Labelled photos from "askjidfks", an image-classification folder in askljdfks/idkalksdfnasdfn. The possible labels are: index finger, pinky finger, ring finger, thumb.

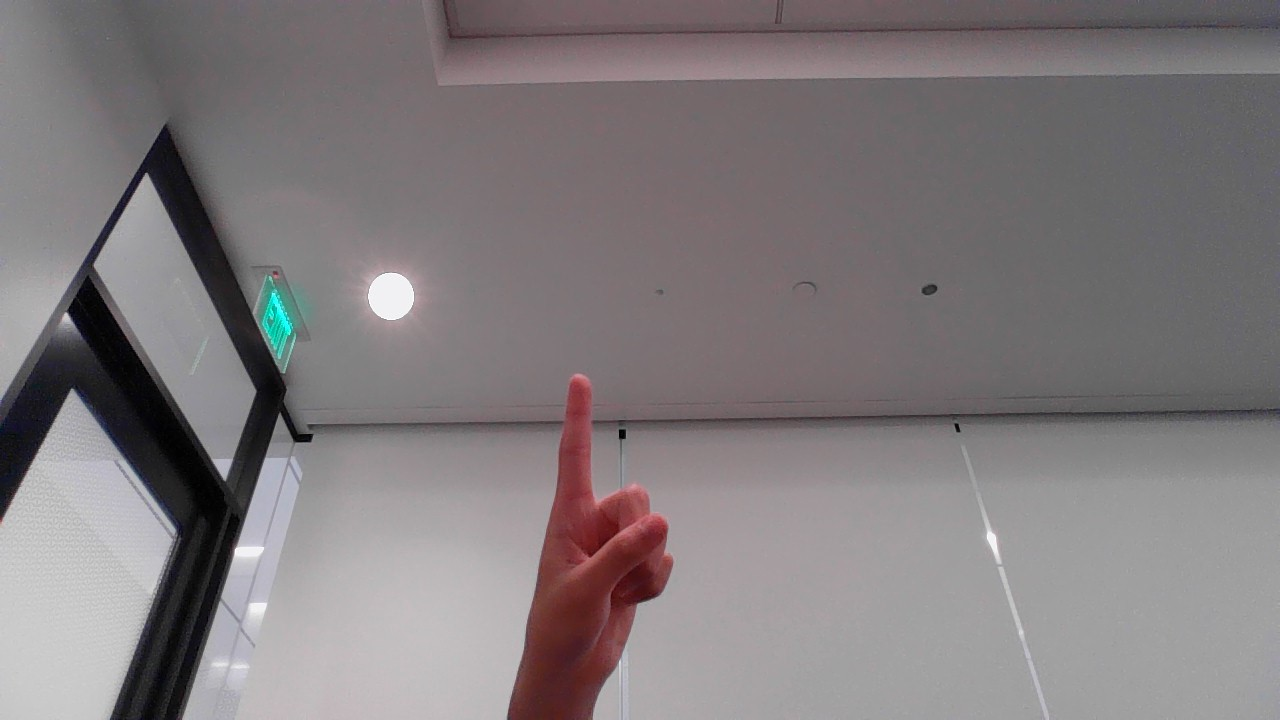
Label: thumb

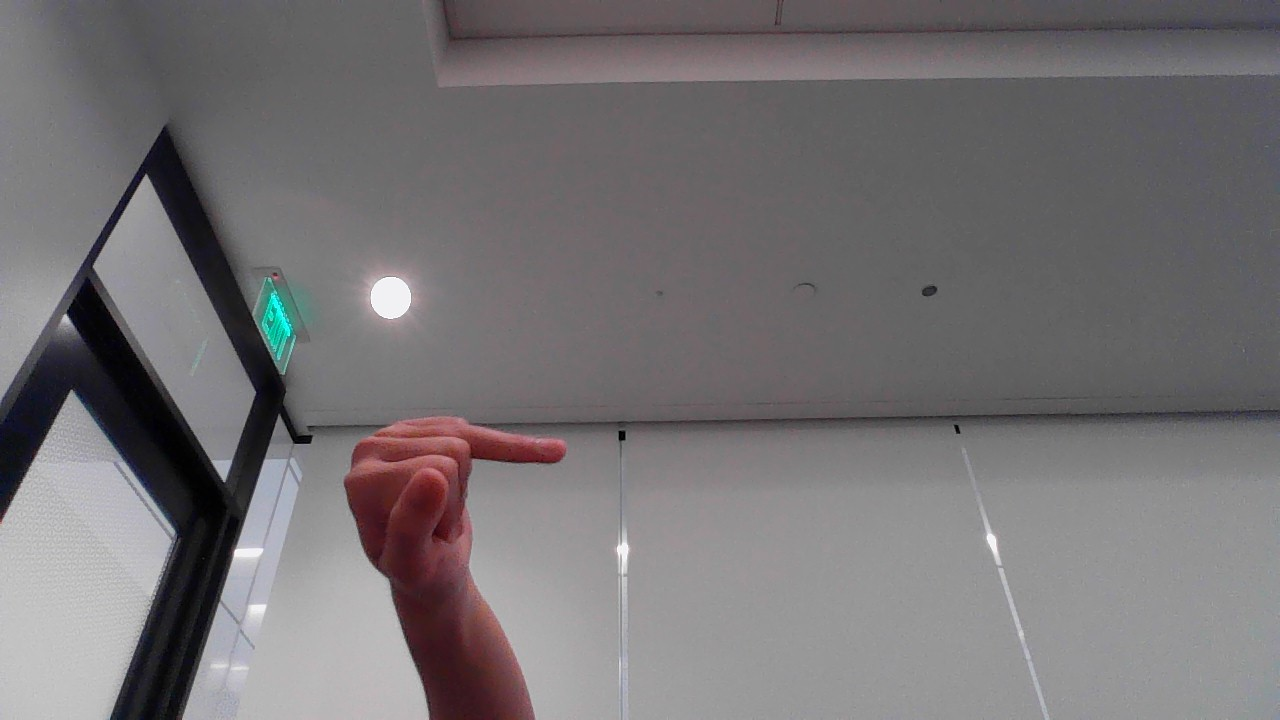
Label: ring finger

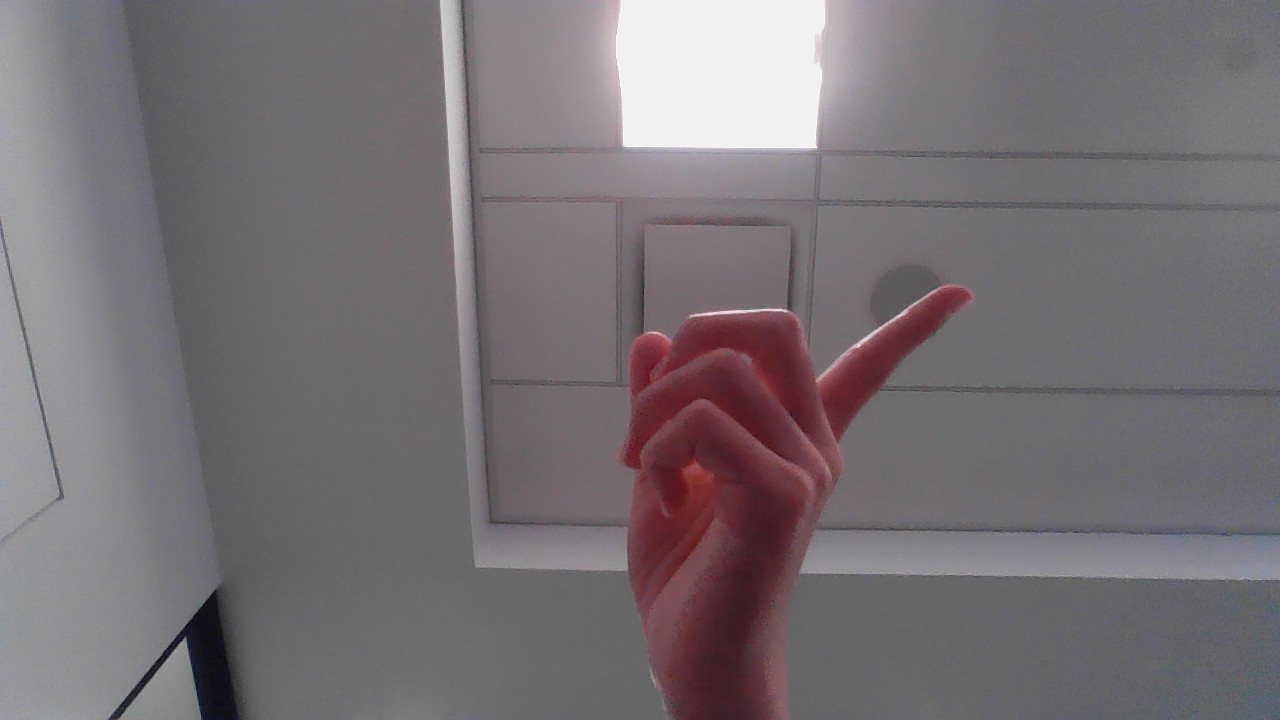
Label: index finger

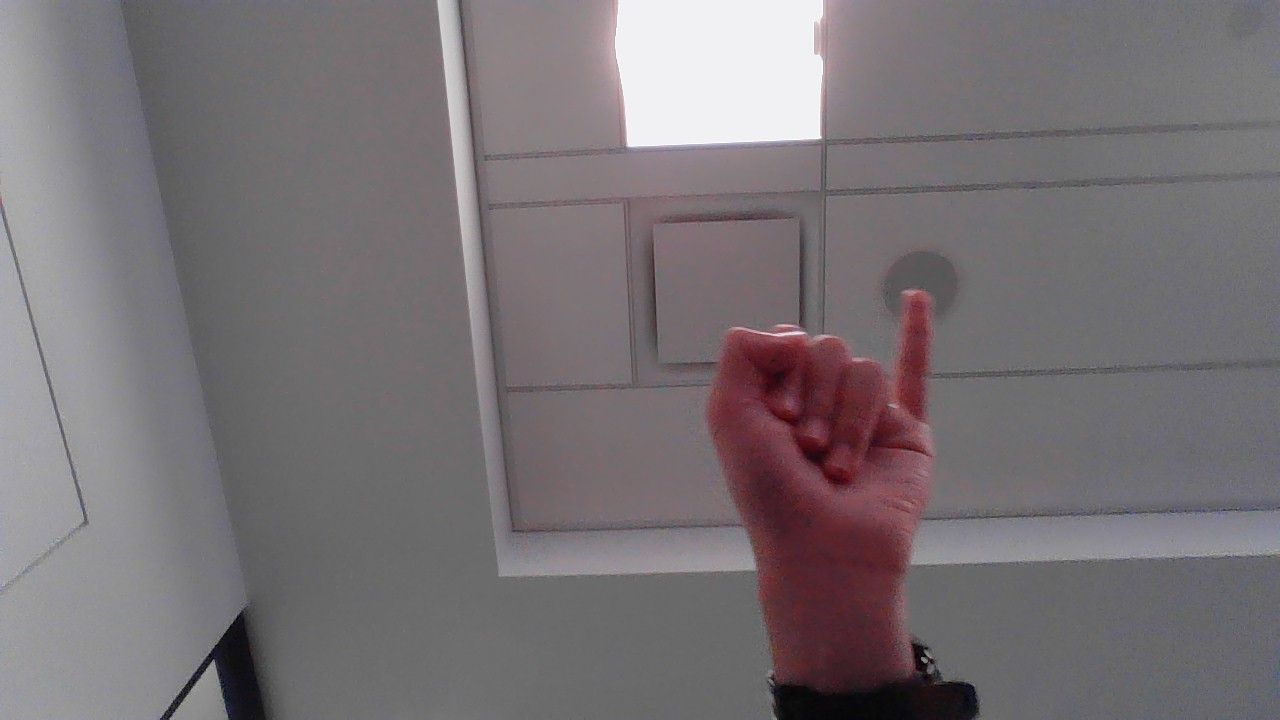
Label: pinky finger

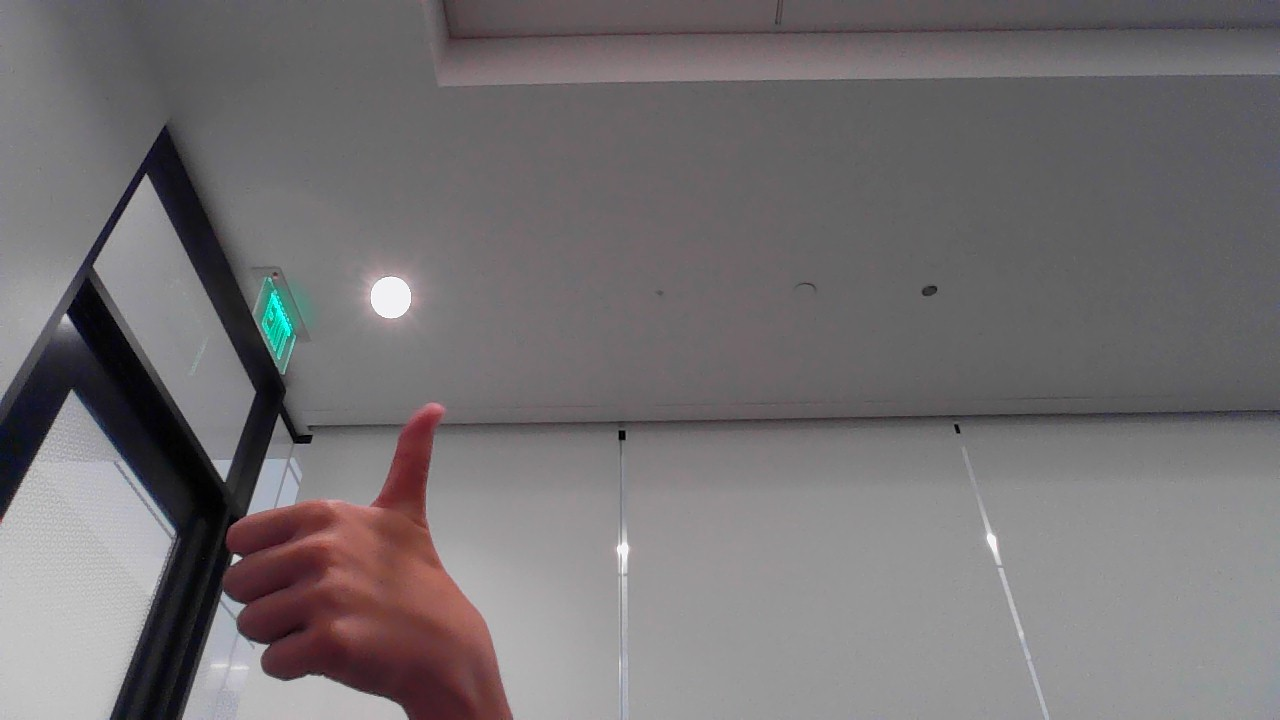
Label: thumb

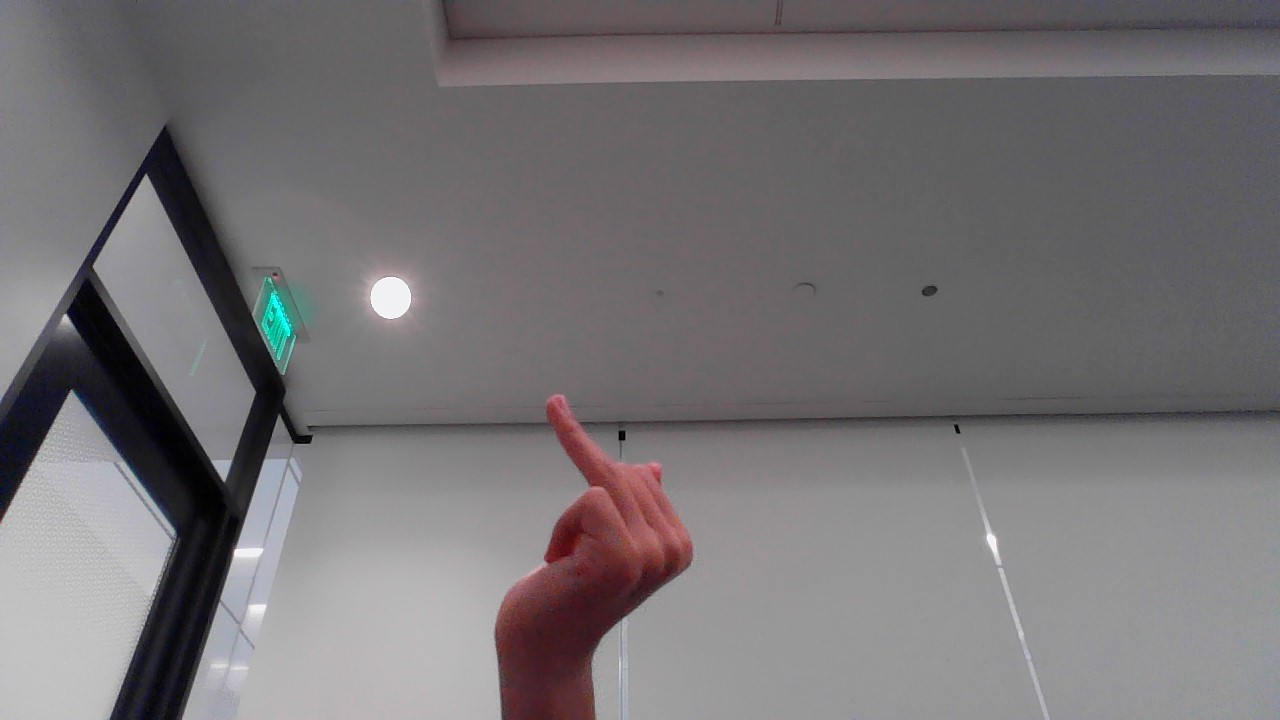
Label: ring finger
